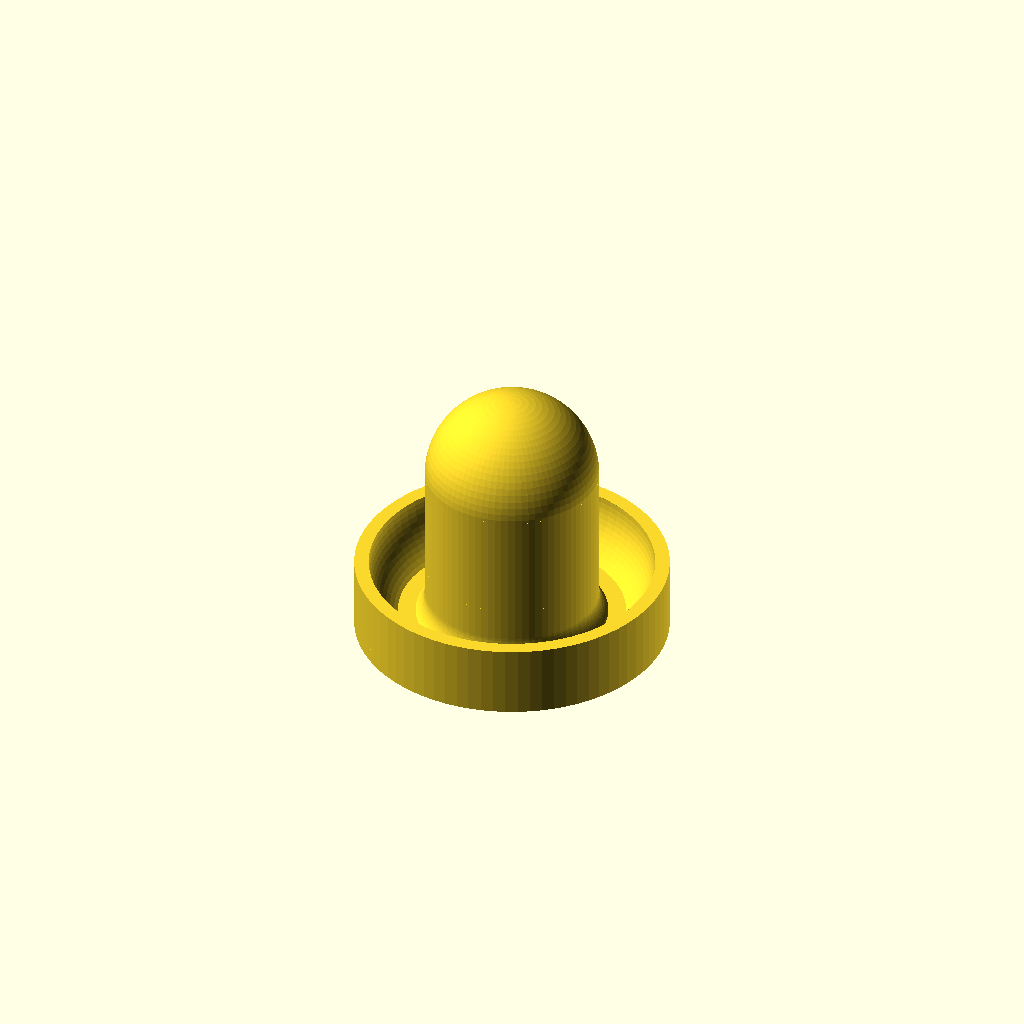
Cell 1 — every parameter at its default value.
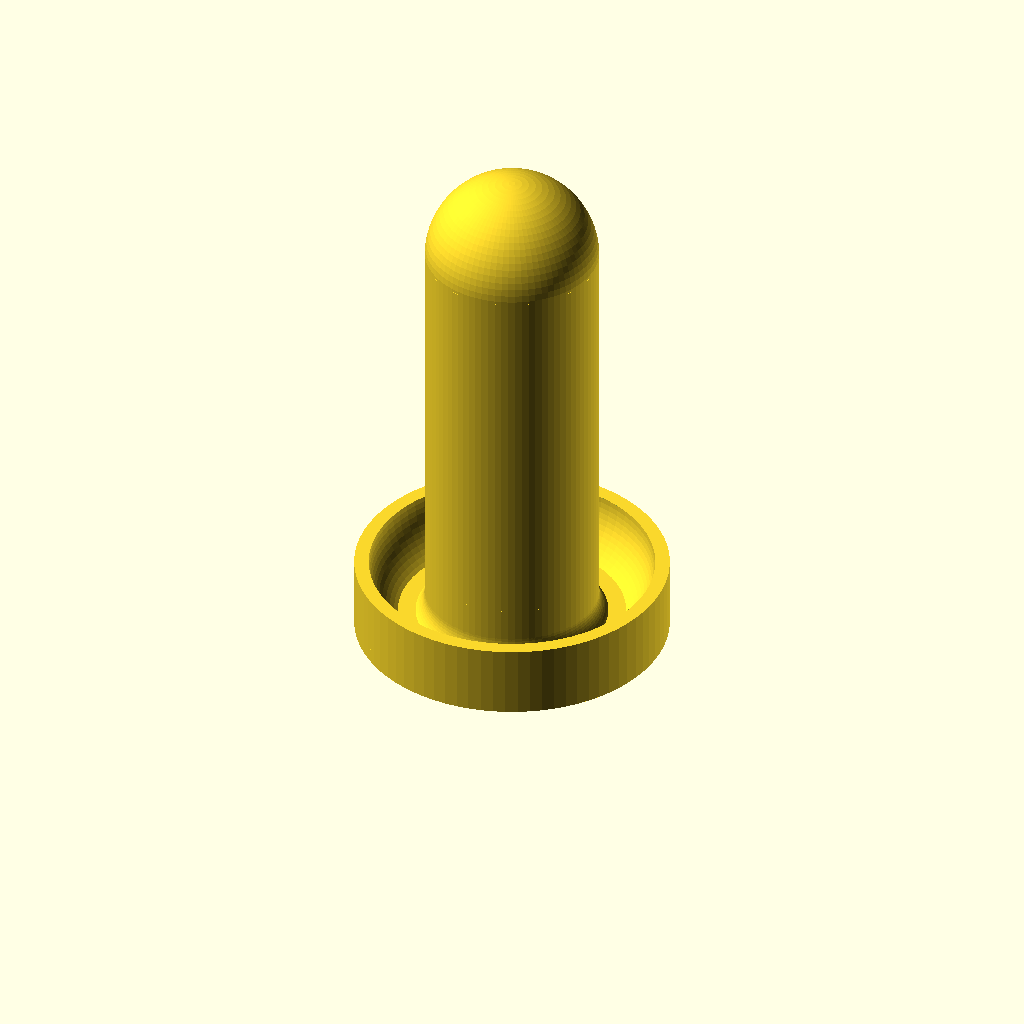
Cell 2: height = 110 (everything else at default).
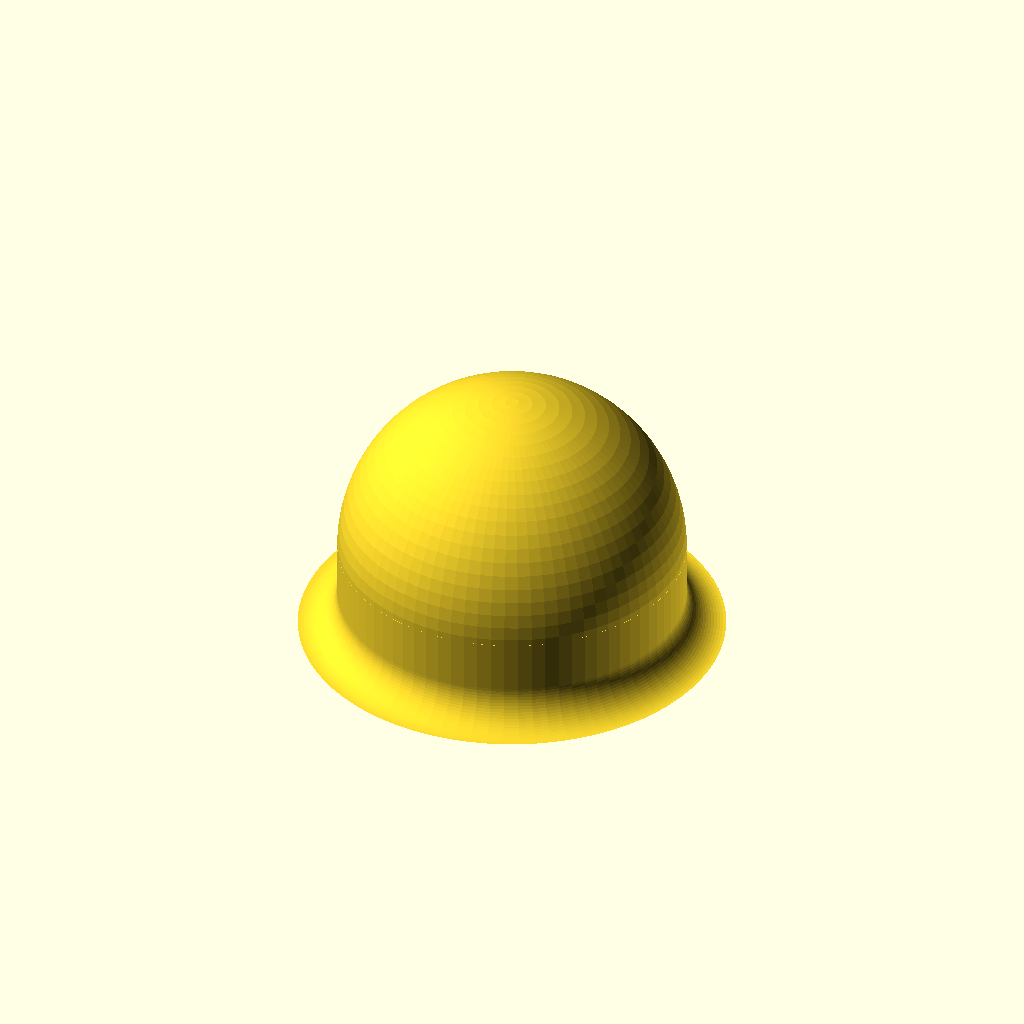
Cell 3: handleradius = 36 (everything else at default).
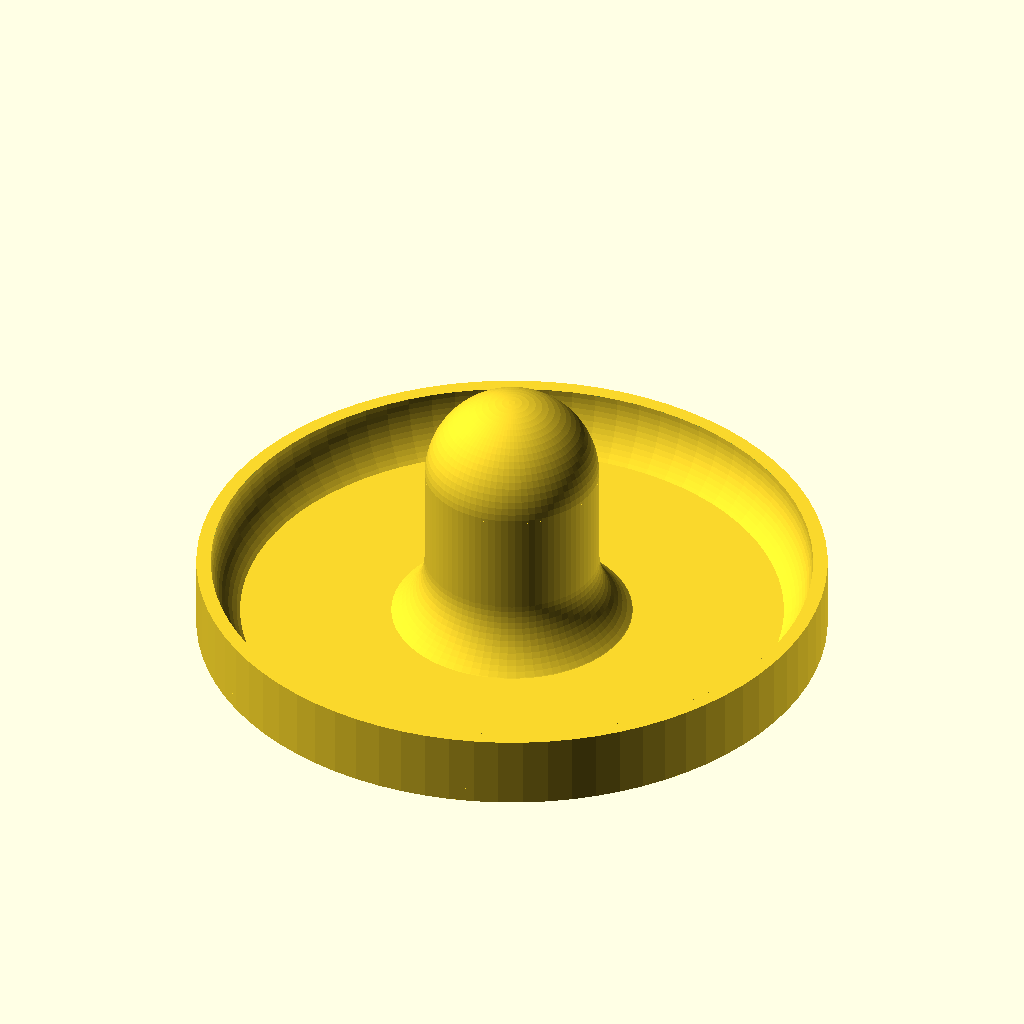
Cell 4 — strikerradius set to 65, the other parameters unchanged.
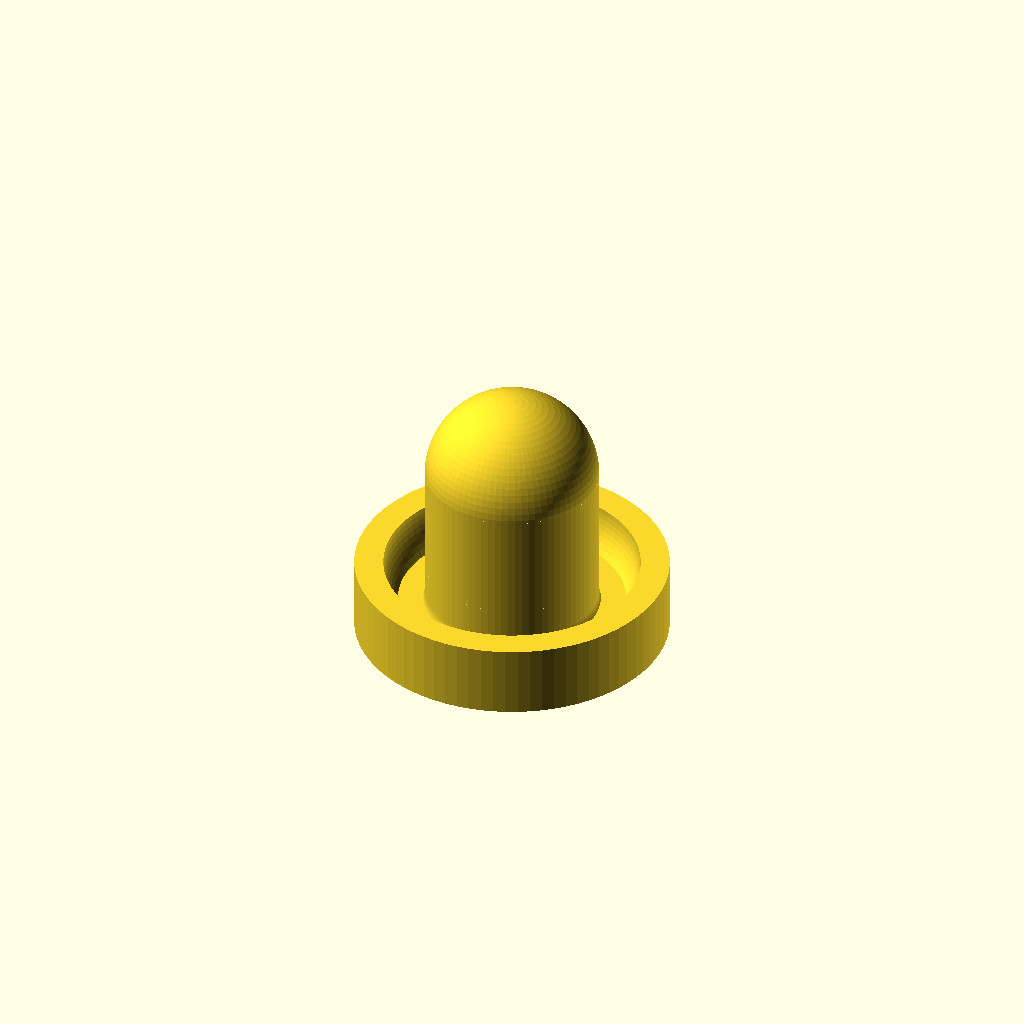
Cell 5 — strikerwallthickness set to 6, the other parameters unchanged.
All cells are drawn from one camera (rotation 55°, 0°, 25°, orthographic, colour scheme Cornfield), so only the parameter changes between them.
Source of the model, scadFiles/1818775/2839294.scad:


$fn=80;





// typical values for a slightly oversized handle for a kids 4' by 2' air hockey table

//height = 55;

//handleradius = 18;

//strikerradius = 32.5;

//strikerwallthickness = 3; // also acts as base thickness

//strikerwallheight = 15;







height = 55;

handleradius = 18;

strikerradius = 32.5;

strikerwallthickness = 3; // also acts as base thickness

strikerwallheight = 15;



// handle

translate([0,0,height - handleradius ]) sphere(r=handleradius );

cylinder(height - handleradius ,handleradius ,handleradius );

cylinder(strikerwallthickness, strikerradius ,strikerradius );





// striker wall

difference(){   

    cylinder(strikerwallheight , strikerradius ,strikerradius );

    cylinder(strikerwallheight  + 1, strikerradius-strikerwallthickness ,strikerradius-strikerwallthickness );

}





// striker relief

rotate_extrude(convexity = 10)

translate([strikerradius- (strikerwallheight +strikerwallthickness),0,0])

difference(){

    square(size=[strikerwallheight ,strikerwallheight ]);

    translate([0,strikerwallheight ,0]) circle(r=strikerwallheight );

};



// handle relief

rotate_extrude(convexity = 10)

translate([(-handleradius) - (strikerradius/4),0,0])

difference(){

    square(size=[strikerradius/4 ,strikerradius/4]);

    translate([0,strikerradius/4 ,0]) circle(r=strikerradius/4 );

};
Customizer parameters (derived from the source; name, type, default, range or options):
height: number, default 55
handleradius: number, default 18
strikerradius: number, default 32.5
strikerwallthickness: number, default 3
strikerwallheight: number, default 15
